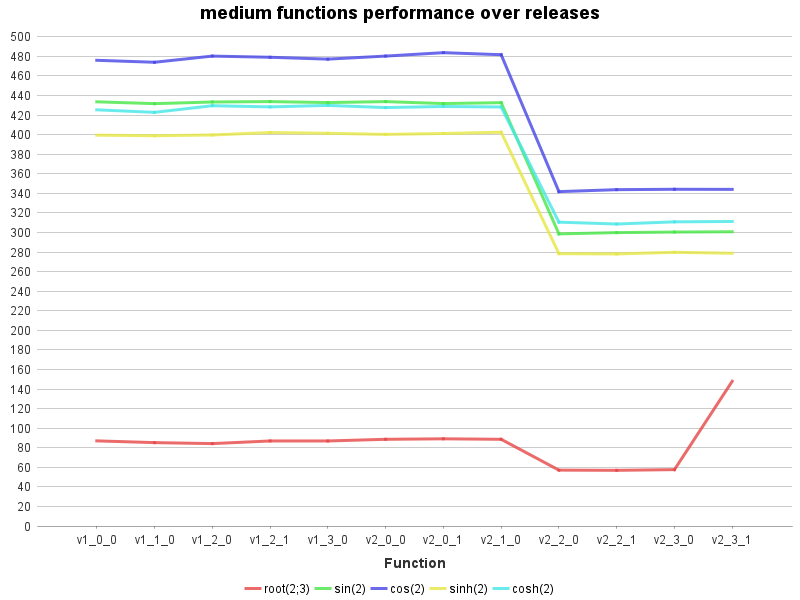

Data behind this chart, as committed beside it:
Function, root(2;3), sin(2), cos(2), sinh(2), cosh(2)
v1_0_0, 87.0, 433.5, 475.9, 399.4, 425.3
v1_1_0, 85.2, 431.6, 473.9, 398.8, 422.7
v1_2_0, 84.2, 433.3, 480.2, 399.6, 429.5
v1_2_1, 86.9, 433.7, 479.0, 402.1, 428.3
v1_3_0, 86.9, 432.7, 477.1, 401.3, 429.8
v2_0_0, 88.6, 433.7, 480.2, 400.2, 427.6
v2_0_1, 89.1, 431.7, 483.7, 401.1, 428.7
v2_1_0, 88.6, 432.6, 481.6, 402.4, 428.2
v2_2_0, 57.1, 298.5, 341.7, 278.3, 310.5
v2_2_1, 56.9, 299.8, 343.7, 278.0, 308.6
v2_3_0, 57.6, 300.4, 344.1, 279.7, 310.8
v2_3_1, 147.9, 300.7, 344.0, 278.7, 311.2
